pico-8 play session: no input (idle), after a click and taps of 🅾, ❎, 🅾+❎, 🅾 in the second before t = 0

[t = 2 s] idle ~2s (no d-pad/buttons)
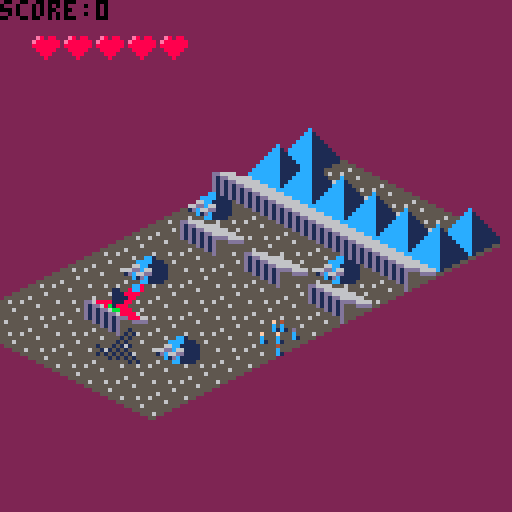
[t = 4 s] idle ~4s (no d-pad/buttons)
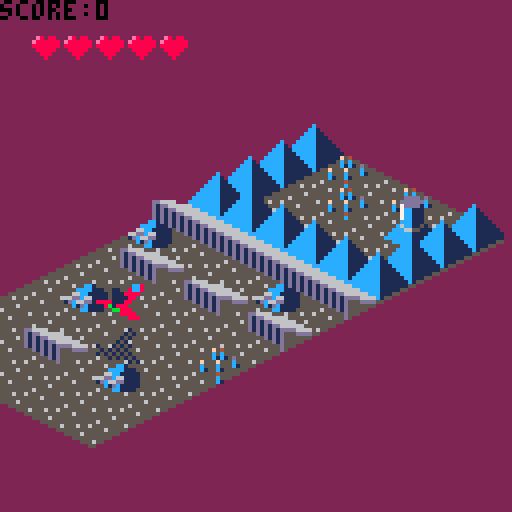
[t = 6 s] idle ~6s (no d-pad/buttons)
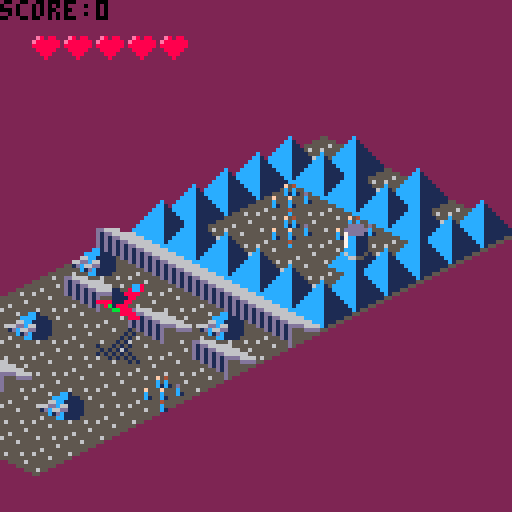
[t = 8 s] idle ~8s (no d-pad/buttons)
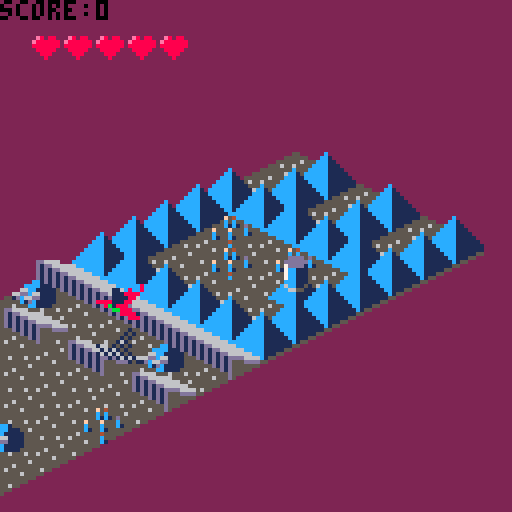

pico-8 cartridge
version 8
__lua__
function checkforbeam()
  --check for beam--
  if (mget(ys-9,(spaceshipx))==51)
  and immunetimer>=100 then
    gameover=true
    sfx(1)
  end
end
function checkforslave()
  if mget(ys-9,(spaceshipx))==35

  and spaceshipz<2
  then
    mset(ys-9,spaceshipx,48)
    sfx(2)
    score+=10
  end
end
function checkforheart()
  if mget(ys-9,(spaceshipx))==36

  and spaceshipz<5
  then
    mset(ys-9,spaceshipx,49)
    lives+=1
    sfx(2)
  end
end
function checkbutton()
  if btnp(1) and spaceshipx< 5 then spaceshipx+=1 end
  if btnp(0) and spaceshipx> 0 then spaceshipx-=1 end
  if btn(3) and spaceshipz>= 0 then spaceshipz-=0.2 end
  if btn(2) and spaceshipz<= 12 then spaceshipz+=0.2 end
end
function drawenemy()
  if s==9 then --draw enemy ship--
    z=6
    spr(100,x*8+y*8-ani,64+x*4-y*4-z*4+(ani/2),2,2)


  end
end

function drawbeam()
  --doesnt work--
  ct=1
  if #beamx!=0 then
    while ct<#beamx do

      spr(70,beamx[ct]*8+(beamy[ct]-1)*8-ani,
      64+beamx[ct]*4-(beamy[ct]-1)*4-beamz[ct]*4+(ani/2),
      2,2)
      ct+=1
    end
  end
end













function _init()
		score=0
  rot=0
  x=0
  y=0
  lives=5
  ani=0
  frame=1
  ys=9
  mov=0
  spaceshipx=3
  spaceshipz=3

  gameover=false
  immunetimer=500
  gamestate="menu"
end


function _update()
  
  if gamestate=="menu" then
    if y<60	then
      x=30
      y+=1

    end
    if btnp(5) then gamestate="play" end
    rot+=0.003
  end
  --end menu updates--
  if gamestate=="play" then
    --revive--
    if gameover==true then
      lives-=1
      gameover=false

      immune=true
      immunetimer=0
    end
    immunetimer+=1

    frame+=0.1
    if frame>=4 then frame=1 end
    ani+=0.2423
    --high ani, moves scrolls faster than ship--
    --low ani, moves slower--
    --.245 is too high, makes ship go fast
    --.24 too low, makes ship go too slow
    mov+=2
    if mov >64 then
      ys+=1
      mov=0
    end
    if ys<=121 then checkbutton() end
    checkforbeam()
    checkforslave()
    checkforheart()
    --check for collision with ground--
    if spaceshipz<0
    and immunetimer>=100
    then
      gameover=true
      sfx(1)
    end
    --check for collision with pyramids--
    if mget(ys-9,(spaceshipx))==49
    and spaceshipz<2
    and immunetimer>=100
    then
      gameover=true
      sfx(1)
    end
    --check for collision with pillar
    if mget(ys-9,(spaceshipx))==37
    and immunetimer>100
    and spaceshipz>0
    and spaceshipz<9
    then
      gameover=true
      sfx(1)
    end
    --revive--
    if gameover==true then
      lives-=1
      gameover=false

      immune=true
      immunetimer=0
    end
    immunetimer+=1
    if lives==0 then gamestate="gameover" end
    
    if ys>=121 then spaceshipz+=0.1 end
    if ys>=126 then gamestat="won" end
    
  end --end play updates--
  if gamestate=="gameover" then

    if btnp(5) then 
    gamestate="menu"
    rot=0
		  x=0
		  y=0
		  lives=5
		  ani=0
		  frame=1
		  ys=9
		  mov=0
		  spaceshipx=3
		  spaceshipz=3
		  gameover=false
		  immunetimer=500
    end
			

  end
end



function _draw()
  if gamestate=="play" then
    cls(2)
    --draw terrain--
    x=0
    y=ys
    while y>0 do
      while x<6 do
        s=mget(y,x)
        if s==52 then s=45 end
        if s==37 then --draw platform-
          s=41
          z=0
          while z<10 do
            spr(39,x*8+y*8-ani,64+x*4-y*4-z*4+(ani/2),2,2)
            z+=1
          end
        end
        if s==35 then s=11 end
        if s==34 then
          add(beamx,x)
          add(beamy,y)
          add(beamz,z)
          mset(y,x,33)
        end
        if s==37 then s=41 end
        if s==36 then s=13 end
        if s==33 then s=9 end
        if s==32 then s=43 end
        if s==48 then s=1 end
        if s==49 then s=3 end
        if s==50 then
          s=5
          if flr(rnd(1)*300)==0 then
            sfx(0)
            mset(y,x,51)
          end
        end
        if s==51 then --draw laser--
          s=7
          z=flr(rnd(1)*10)
          spr(68,x*8+y*8-ani,64+x*4-y*4-z*4+(ani/2),2,2)
        end
        drawenemy()

        spr(s,x*8+y*8-ani,64+x*4-y*4+(ani/2),2,2)

        x+=1
      end
      x=0
      y-=1

    end

    --draw ship and shadow--
    if gameover==false and immunetimer >= 50 then
      if mget(ys-9,(spaceshipx))==37 then
        spr(66,spaceshipx*8,spaceshipx*4-40+64,2,2)
      else
        spr(66,spaceshipx*8,spaceshipx*4+64,2,2)
      end
      spr(64,spaceshipx*8,spaceshipx*4-spaceshipz*4+64,2,2)
    else
      if frame<2 then spr(98,spaceshipx*8,spaceshipx*4-spaceshipz*4+64,2,2)
    else spr(96,spaceshipx*8,spaceshipx*4-spaceshipz*4+64,2,2)
    end
  end

  --draw lives--
  x=1
  while x<=lives do
    spr(16,x*8,7)
    x+=1
  end
  print ("score:",0,0,0)
  print(score,24,0,0)
end
if gamestate=="menu" then

  cls()
  spr(70,x,y,9,2)
  if y==60 then
    print("press x to start",36,80)
    --draw spinning tiles--
    spr(45,cos(rot)*50+64,sin(rot)*50+64,2,2)
    spr(13,cos(rot+.2)*50+55,sin(rot+.2)*50+64,2,2)
    spr(11,cos(rot+.4)*50+55,sin(rot+.4)*50+64,2,2)
    spr(43,cos(rot+.6)*50+55,sin(rot+.6)*50+64,2,2)
    spr(39,cos(rot+.8)*50+55,sin(rot+.8)*50+64,2,2)
  end
  print("directions: fly down and save",1,100)
  print("the slaves without crashing",1,107)
  print("into pillars or pyramids.",1,114)

end

if gamestate=="gameover" then
  cls(2)
  print("g a m e   o v e r",30,60,7)
		print("press x to retry",32,74,7)
		print("score:",38,81)
		print(score,60,81)

end
if gamestate=="won" then

		cls(0)
		ct=0
		while ct<5 do
		x=flr(rnd(1)*128)
		y=flr(rnd(1)*64)
		clr=flr(rnd(1)*8)+7
		line(x,y,x-10,y+5,clr)
		
		ct+=1
		end
		
		spr(64,64,50,2,2)
		
		print("you have rescued the slaves",1,72,7)
		print("from the labor camp. you ",1,79,7)
		print("truly are, a liberator.",1,86,7)
		print("score: ",5,93,7)
		print(score,50,93,7)

end

end
__gfx__
00000000000000000000000000000000000000000000000000000000000000000000000000000000000000000000000000000000000000ee0880000000000000
00000000000000000000000000000000000000000000000dddd000000000000dddd0000000000000000000000000000000000000000000e88880000000000000
0070070000000000000000000000000000000000000000dddddd0000000000d1111d000000000000000000000000000000000000000000088800000000000000
00077000000000000000000000000000c00000000000007dddd100000000007dddd1000000000000000000000000000000000000000000008000000000000000
0007700000000000000000000000000cc10000000000007cc11100000000007cc1110000000000000000000000000000000000000000000cc100000000000000
007007000000000000000000000000ccc11000000000007cc11100000000007cc111000000000000000000000000000000000000000000ccc110000000000000
00000000000000000000000000000cccc11100000000007cc11100000000007cc11100000000000000000000000000000000000000000cccc111000000000000
0000000000000000550000000000ccccc1111000000000ccc1110000000000ccc111000000000000aa0000000000000f540000000000ccccc111100000000000
000000000000005555550000000cccccc111110000000c6cc115100000000c8cc118100000000015551100000000005c5c550000000cc8ccc112110000000000
00000000000055555565550000ccccccc11111100000ccc6655111000000ccc8888111000000aaa5555aaa000000555c1c15d50000cc888cc122211000000000
0e80880000555655655555550cccccccc1111111000cccccc1111115000cccccc111111500111155555551110055f555f555c5550cccc8ccc112111100000000
e8888880555555555555655555ccccccc111111155ccccccc111111155ccccccc1111111aaaaa55555555aaa5555c555c555c15555ccccccc111111100000000
8888888000555565555555550055ccccc11111550055ccccc11111550055ccccc111115500115555111111110055c155c15555550055ccccc111115500000000
088888000000555555555500000055ccc1115500000055ccc1115500000055ccc11155000000559aaaaaaa000000555545555500000055ccc111550000000000
00888000000000555655000000000055c155000000000055c155000000000055c1550000000000111111000000000055c555000000000055c155000000000000
00080000000000005500000000000000550000000000000055000000000000005500000000000000aa00000000000000c1000000000000005500000000000000
5555555555555555555555555f555555555555555555555500000000000000000000000000000000000000000000000000000000000000000000000000000000
5ddddddd5555555155555551555555f5555555555111111100000000000000000000000000000000000000000000000000000000000000000000000000000000
5ddddddd555555115555551155555554558858855111111100000000000000000000000000000000000000000000000000000000000000000000000000000000
5ddddddd51111111811111115555f5555888888851111111000000000000000cc000000000000000000000000000000000000000000000000000000000000000
5ddddddd51111111811111115555555558888888511111110000000000000cccccc0000000000000000000000000000000000000000000000000000000000000
5ddddddd555555115555551155555555558888855111111100000000000cccccccccc00000000000000000000000000000000000000000000000000000000000
5ddddddd55555551555555515455555d5558885551111111000000000cccccccccccccc00000000000000000dd66660000000000000000000000000000000000
5ddddddd555555555555555555555555555585555111111100000000cccccccccccccccc0000000000000000d1dd6666660000000000000cc100000000000000
55555555888888885555555555555555555555550000000000000000dcccccccccccccc10000000000000000d1d1dd666666000000000cccc111000000000000
50000000880000805cccccc55cccccc5555555550000000000000000dddcccccccccc1110000000000000000d1d1d1dd66666600000066cc1111150000000000
50000000808008005ccddcc55ccddcc55ccccc550000000000000000dddddcccccc111110000000000000000d1d1d1d1dddd66660066ddc66111155500000000
50000000800880005cddddc55cd11dc555ccccc50000000000000000dddddddcc11111110000000000000000ddd1d1d1d555dddd551dc66dd111155500000000
50000000800880005cddddc55cd11dc555ccccc500000000000000000ddddddd11111110000000000000000000ddd1d1d55555550055c1dc1111155500000000
50000000808008005ccddcc55ccddcc555ccccc50000000000000000000ddddd1111100000000000000000000000ddd1d555550000005ccc1111550000000000
50000000880000805cccccc55cccccc55ccccc55000000000000000000000ddd111000000000000000000000000000ddd5550000000000555655000000000000
500000008000000855555555555555555555555500000000000000000000000d10000000000000000000000000000000d5000000000000005500000000000000
00000000000000000000000000000000000000000000000000000000000000000000000000000000000000000000000000000000000000000000000000000000
00000000000000000000000000000000000000000000000000000800000000000800000000000000000000000000000008000000000000000000000000000000
00000000000000000000000000000000000000000000000000000800000000000800000000000000000000000000000008000000000000000000000000000000
00000000000000000000000000000000000000000000000000008200000000008200000000000000000000000000000082000000000000000000000000000000
00000000000000000000000000000000000000000800000000008000000000008000000000000000000000000000000080000000000000000000000000000000
00000000000000000000000000000000000000008e80000000082000000080082000000000000000000000000000888888880000000000000000000000000000
00000000000000000000000010000000000000008e80000000080000000020088888800888888008888800888880222822220888888800888880000000000000
000000000cc800000000000101000000000000008e80000000820000000800800008208222282082222208222280008200008222228208222220000000000000
000011008cc800000000001010000000000000008e80000000800000000800800008008000080080000008000080008000008000008008000000000000000000
00001118888000000000010100000000000000008e80000008200000008208200082088888820820000082000880082000082000082082000000000000000000
00001111880000001000101010000000000000000800000008000000008008000080082222200800000080000880080000080000080080000000000000000000
88881118800000000101010100000000000000000000000082000000082082000820820000008200000820008280820000820000820820000000000000000000
008b1888000000001010101010000000000000000000000088888888080088888800888888008000000888888080800000888888800800000000000000000000
0000bb88800000000001010101000000000000000000000022222222020022222200222222002000000222222020200000222222200200000000000000000000
00000088880000000000000010100000000000000000000000000000000000000000000000000000000000000000000000000000000000000000000000000000
00000000888000000000000000000000000000000000000000000000000000000000000000000000000000000000000000000000000000000000000000000000
00000000000000000000000000000000000000000000000000000000000000000000000000000000000000000000000000000000000000000000000000000000
000000000000000000000aa000000000000000000000000000000000000000000000000000000000000000000000000000000000000000000000000000000000
0000aa00a00000a0000aaa0000a000a0000000000000000000000000000000000000000000000000000000000000000000000000000000000000000000000000
0000000000000000aaaaaaa000aaa000000000000000000000000000000000000000000000000000000000000000000000000000000000000000000000000000
0000a0aaaaa00000a0aaaaaaaaaaa000000000000000000000000000000000000000000000000000000000000000000000000000000000000000000000000000
0aa0aa0aaaaa00000aaaaa9aaaa0a000000000500000000000000000000000000000000000000000000000000000000000000000000000000000000000000000
0a00aa9999aaaa000aaaa9989aaaaa00000000550000000000000000000000000000000000000000000000000000000000000000000000000000000000000000
0000aa98899aa000000009888aaa0000000000555500000000000000000000000000000000000000000000000000000000000000000000000000000000000000
00a0aa98890a000000a0099888aa0000000000555555000000000000000000000000000000000000000000000000000000000000000000000000000000000000
00a0a09999aa00a000a0aa99aaaa00a0000005555555550000000000000000000000000000000000000000000000000000000000000000000000000000000000
0000aaa9aaa000000000aaa9aaa000000000d6d55555555500000000000000000000000000000000000000000000000000000000000000000000000000000000
0000000a0aa000000000a00a0aa00000000ddd655500000000000000000000000000000000000000000000000000000000000000000000000000000000000000
0000000aaa00a0000000a00aaa00a00000555d550000000000000000000000000000000000000000000000000000000000000000000000000000000000000000
00000000000000000000000000000000005555000000000000000000000000000000000000000000000000000000000000000000000000000000000000000000
0000a000000000000000a00000000000050000000000000000000000000000000000000000000000000000000000000000000000000000000000000000000000
00000000000000000000000000000000500000000000000000000000000000000000000000000000000000000000000000000000000000000000000000000000
00000000000000000000000000000000000000000000000000000000000000000000000000000000000000000000000000000000000000000000000000000000
00000000000000000000000000000000000000000000000000000000000000000000000000000000000000000000000000000000000000000000000000000000
00000000000000000000000000000000000000000000000000000000000000000000000000000000000000000000000000000000000000000000000000000000
00000000000000000000000000000000000000000000000000000000000000000000000000000000000000000000000000000000000000000000000000000000
00000000000000000000000000000000000000000000000000000000000000000000000000000000000000000000000000000000000000000000000000000000
00000000000000000000000000000000000000000000000000000000000000000000000000000000000000000000000000000000000000000000000000000000
00000000000000000000000000000000000000000000000000000000000000000000000000000000000000000000000000000000000000000000000000000000
00000000000000000000000000000000000000000000000000000000000000000000000000000000000000000000000000000000000000000000000000000000
00000000000000000000000000000000000000000000000000000000000000000000000000000000000000000000000000000000000000000000000000000000
00000000000000000000000000000000000000000000000000000000000000000000000000000000000000000000000000000000000000000000000000000000
00000000000000000000000000000000000000000000000000000000000000000000000000000000000000000000000000000000000000000000000000000000
00000000000000000000000000000000000000000000000000000000000000000000000000000000000000000000000000000000000000000000000000000000
00000000000000000000000000000000000000000000000000000000000000000000000000000000000000000000000000000000000000000000000000000000
00000000000000000000000000000000000000000000000000000000000000000000000000000000000000000000000000000000000000000000000000000000
00000000000000000000000000000000000000000000000000000000000000000000000000000000000000000000000000000000000000000000000000000000
00000000000000000000000000000000000000000000000000000000000000000000000000000000000000000000000000000000000000000000000000000000
00000000000000000000000000000000000000000000000000000000000000000000000000000000000000000000000000000000000000000000000000000000
00000000000000000000000000000000000000000000000000000000000000000000000000000000000000000000000000000000000000000000000000000000
00000000000000000000000000000000000000000000000000000000000000000000000000000000000000000000000000000000000000000000000000000000
00000000000000000000000000000000000000000000000000000000000000000000000000000000000000000000000000000000000000000000000000000000
00000000000000000000000000000000000000000000000000000000000000000000000000000000000000000000000000000000000000000000000000000000
00000000000000000000000000000000000000000000000000000000000000000000000000000000000000000000000000000000000000000000000000000000
00000000000000000000000000000000000000000000000000000000000000000000000000000000000000000000000000000000000000000000000000000000
00000000000000000000000000000000000000000000000000000000000000000000000000000000000000000000000000000000000000000000000000000000
00000000000000000000000000000000000000000000000000000000000000000000000000000000000000000000000000000000000000000000000000000000
00000000000000000000000000000000000000000000000000000000000000000000000000000000000000000000000000000000000000000000000000000000
00000000000000000000000000000000000000000000000000000000000000000000000000000000000000000000000000000000000000000000000000000000
00000000000000000000000000000000000000000000000000000000000000000000000000000000000000000000000000000000000000000000000000000000
00000000000000000000000000000000000000000000000000000000000000000000000000000000000000000000000000000000000000000000000000000000
00000000000000000000000000000000000000000000000000000000000000000000000000000000000000000000000000000000000000000000000000000000
00000000000000000000000000000000000000000000000000000000000000000000000000000000000000000000000000000000000000000000000000000000
00000000000000000000000000000000000000000000000000000000000000000000000000000000000000000000000000000000000000000000000000000000
00000000000000000000000000000000000000000000000000000000000000000000000000000000000000000000000000000000000000000000000000000000
00000000000000000000000000000000000000000000000000000000000000000000000000000000000000000000000000000000000000000000000000000000
00000000000000000000000000000000000000000000000000000000000000000000000000000000000000000000000000000000000000000000000000000000
00000000000000000000000000000000000000000000000000000000000000000000000000000000000000000000000000000000000000000000000000000000
00000000000000000000000000000000000000000000000000000000000000000000000000000000000000000000000000000000000000000000000000000000
00000000000000000000000000000000000000000000000000000000000000000000000000000000000000000000000000000000000000000000000000000000
00000000000000000000000000000000000000000000000000000000000000000000000000000000000000000000000000000000000000000000000000000000
00000000000000000000000000000000000000000000000000000000000000000000000000000000000000000000000000000000000000000000000000000000
00000000000000000000000000000000000000000000000000000000000000000000000000000000000000000000000000000000000000000000000000000000
00000000000000000000000000000000000000000000000000000000000000000000000000000000000000000000000000000000000000000000000000000000
00000000000000000000000000000000000000000000000000000000000000000000000000000000000000000000000000000000000000000000000000000000
00000000000000000000000000000000000000000000000000000000000000000000000000000000000000000000000000000000000000000000000000000000
00000000000000000000000000000000000000000000000000000000000000000000000000000000000000000000000000000000000000000000000000000000
00000000000000000000000000000000000000000000000000000000000000000000000000000000000000000000000000000000000000000000000000000000
00000000000000000000000000000000000000000000000000000000000000000000000000000000000000000000000000000000000000000000000000000000
00000000000000000000000000000000000000000000000000000000000000000000000000000000000000000000000000000000000000000000000000000000
00000000000000000000000000000000000000000000000000000000000000000000000000000000000000000000000000000000000000000000000000000000
00000000000000000000000000000000000000000000000000000000000000000000000000000000000000000000000000000000000000000000000000000000
00000000000000000000000000000000000000000000000000000000000000000000000000000000000000000000000000000000000000000000000000000000
00000000000000000000000000000000000000000000000000000000000000000000000000000000000000000000000000000000000000000000000000000000
00000000000000000000000000000000000000000000000000000000000000000000000000000000000000000000000000000000000000000000000000000000
00000000000000000000000000000000000000000000000000000000000000000000000000000000000000000000000000000000000000000000000000000000
00000000000000000000000000000000000000000000000000000000000000000000000000000000000000000000000000000000000000000000000000000000
00000000000000000000000000000000000000000000000000000000000000000000000000000000000000000000000000000000000000000000000000000000
00000000000000000000000000000000000000000000000000000000000000000000000000000000000000000000000000000000000000000000000000000000
00000000000000000000000000000000000000000000000000000000000000000000000000000000000000000000000000000000000000000000000000000000
00000000000000000000000000000000000000000000000000000000000000000000000000000000000000000000000000000000000000000000000000000000
00000000000000000000000000000000000000000000000000000000000000000000000000000000000000000000000000000000000000000000000000000000
00000000000000000000000000000000000000000000000000000000000000000000000000000000000000000000000000000000000000000000000000000000
00000000000000000000000000000000000000000000000000000000000000000000000000000000000000000000000000000000000000000000000000000000
00000000000000000000000000000000000000000000000000000000000000000000000000000000000000000000000000000000000000000000000000000000
00000000000000000000000000000000000000000000000000000000000000000000000000000000000000000000000000000000000000000000000000000000
__gff__
0000000000000000000000000000000000000000000000000000000000000000000000000000000000000000000000000000000000000000000000000000000000000000000000000000000000000000000000000000000000000000000000000000000000000000000000000000000000000000000000000000000000000000
0000000000000000000000000000000000000000000000000000000000000000000000000000000000000000000000000000000000000000000000000000000000000000000000000000000000000000000000000000000000000000000000000000000000000000000000000000000000000000000000000000000000000000
__map__
3030303030303030342031313131313030303230303032303030303230303030303230303132303020303420303031253333252525252525252525252525252525252530303030303032302332303032303025202020203420303023232330303025252525252525252525252525253030343030233032252525252525252525
3030303030343020302031303023313131313131303032323232323030303030303230303431323232323232323231253333253131313132313132313132313134252530343030303032302332303032303034252020202032303030302525252525252525252532252525322525253030303030303032343434343434342025
3030302030303030302031302330313030303230302330303030302530303230303230232330303230303032302331252525253131313132313131313132313131252530233030303032302332303032303030342520202023303023232330303032252525252532252525322525253030242430303032303030303434342025
3030303030303020302031303023313131313131303030303030302530303230303030232330303030323030303231252525253131313131313132313023303131202030232330243032303032302332303030342520202032303030302525252525252525252525252525252525253030242430343032303030303034342025
3030303430303030342031303230313030303230303032323232323230303230303030303431323232323232323231253333253131313132313132313132313131252530303030303032303032302332303034252020203420303023232330303032252525322525253225252532253030303030233032303030303434342025
3030303030233020302031313131313131313131303032303030303020303230302030303132303030343030303031253333253131313132313132313132313134252530343034303032303032302332303025202020202020303030302525252525252525322525253225252532253030303430303032343434343434343435
0000000000000000000000000000000000000000000000000000000000000000000000000000000000000000000030303000000000000000000000000000000000000000000000000000000000000000000000353535350000000000000000000000000000000000000000000000000000000000000000000000000000004445
0000000000000000000000000000000000000000000000000000000000000000000000000000000000000000000030303000000000000000000000000000000000000000000000000000000000000000000000000000000000000000000000000000000000000000000000000000000000000000000000000000000000000000
0000000000000000000000000000000000000000000000000000000000000000000000000000000000000000000000000000000000000000000000000000000000000000000000000000000000000000000000000000000000000000000000000000000000000000000000000000000000000000000000000000000000000000
0000000000000000000000000000000000000000000000000000000000000000000000000000000000000000000000000000000000000000000000000000000000000000000000000000000000000000000000000000000000000000000000000000000000000000000000000000000000000000000000000000000000000000
0000000000000000000000000000000000000000000000000000000000000000000000000000000000000000000000000000000000000000000000000000000000000000000000000000000000000000000000000000000000000000000000000000000000000000000000000000000000000000000000000000000000000000
0000000000000000000000000000000000000000000000000000000000000000000000000000000000000000000000000000000000000000000000000000000000000000000000000000000000000000000000000000000000000000000000000000000000000000000000000000000000000000000000000000000000000000
0000000000000000000000000000000000000000000000000000000000000000000000000000000000000000000000000000000000000000000000000000000000000000000000000000000000000000000000000000000000000000000000000000000000000000000000000000000000000000000000000000000000000000
0000000000000000000000000000000000000000000000000000000000000000000000000000000000000000000000000000000000000000000000000000000000000000000000000000000000000000000000000000000000000000000000000000000000000000000000000000000000000000000000000000000000000000
0000000000000000000000000000000000000000000000000000000000000000000000000000000000000000000000000000000000000000000000000000000000000000000000000000000000000000000000000000000000000000000000000000000000000000000000000000000000000000000000000000000000000000
0000000000000000000000000000000000000000000000000000000000000000000000000000000000000000000000000000000000000000000000000000000000000000000000000000000000000000000000000000000000000000000000000000000000000000000000000000000000000000000000000000000000000000
0000000000000000000000000000000000000000000000000000000000000000000000000000000000000000000000000000000000000000000000000000000000000000000000000000000000000000000000000000000000000000000000000000000000000000000000000000000000000000000000000000000000000000
0000000000000000000000000000000000000000000000000000000000000000000000000000000000000000000000000000000000000000000000000000000000000000000000000000000000000000000000000000000000000000000000000000000000000000000000000000000000000000000000000000000000000000
0000000000000000000000000000000000000000000000000000000000000000000000000000000000000000000000000000000000000000000000000000000000000000000000000000000000000000000000000000000000000000000000000000000000000000000000000000000000000000000000000000000000000000
0000000000000000000000000000000000000000000000000000000000000000000000000000000000000000000000000000000000000000000000000000000000000000000000000000000000000000000000000000000000000000000000000000000000000000000000000000000000000000000000000000000000000000
0000000000000000000000000000000000000000000000000000000000000000000000000000000000000000000000000000000000000000000000000000000000000000000000000000000000000000000000000000000000000000000000000000000000000000000000000000000000000000000000000000000000000000
0000000000000000000000000000000000000000000000000000000000000000000000000000000000000000000000000000000000000000000000000000000000000000000000000000000000000000000000000000000000000000000000000000000000000000000000000000000000000000000000000000000000000000
0000000000000000000000000000000000000000000000000000000000000000000000000000000000000000000000000000000000000000000000000000000000000000000000000000000000000000000000000000000000000000000000000000000000000000000000000000000000000000000000000000000000000000
0000000000000000000000000000000000000000000000000000000000000000000000000000000000000000000000000000000000000000000000000000000000000000000000000000000000000000000000000000000000000000000000000000000000000000000000000000000000000000000000000000000000000000
0000000000000000000000000000000000000000000000000000000000000000000000000000000000000000000000000000000000000000000000000000000000000000000000000000000000000000000000000000000000000000000000000000000000000000000000000000000000000000000000000000000000000000
0000000000000000000000000000000000000000000000000000000000000000000000000000000000000000000000000000000000000000000000000000000000000000000000000000000000000000000000000000000000000000000000000000000000000000000000000000000000000000000000000000000000000000
0000000000000000000000000000000000000000000000000000000000000000000000000000000000000000000000000000000000000000000000000000000000000000000000000000000000000000000000000000000000000000000000000000000000000000000000000000000000000000000000000000000000000000
0000000000000000000000000000000000000000000000000000000000000000000000000000000000000000000000000000000000000000000000000000000000000000000000000000000000000000000000000000000000000000000000000000000000000000000000000000000000000000000000000000000000000000
0000000000000000000000000000000000000000000000000000000000000000000000000000000000000000000000000000000000000000000000000000000000000000000000000000000000000000000000000000000000000000000000000000000000000000000000000000000000000000000000000000000000000000
0000000000000000000000000000000000000000000000000000000000000000000000000000000000000000000000000000000000000000000000000000000000000000000000000000000000000000000000000000000000000000000000000000000000000000000000000000000000000000000000000000000000000000
0000000000000000000000000000000000000000000000000000000000000000000000000000000000000000000000000000000000000000000000000000000000000000000000000000000000000000000000000000000000000000000000000000000000000000000000000000000000000000000000000000000000000000
0000000000000000000000000000000000000000000000000000000000000000000000000000000000000000000000000000000000000000000000000000000000000000000000000000000000000000000000000000000000000000000000000000000000000000000000000000000000000000000000000000000000000000
